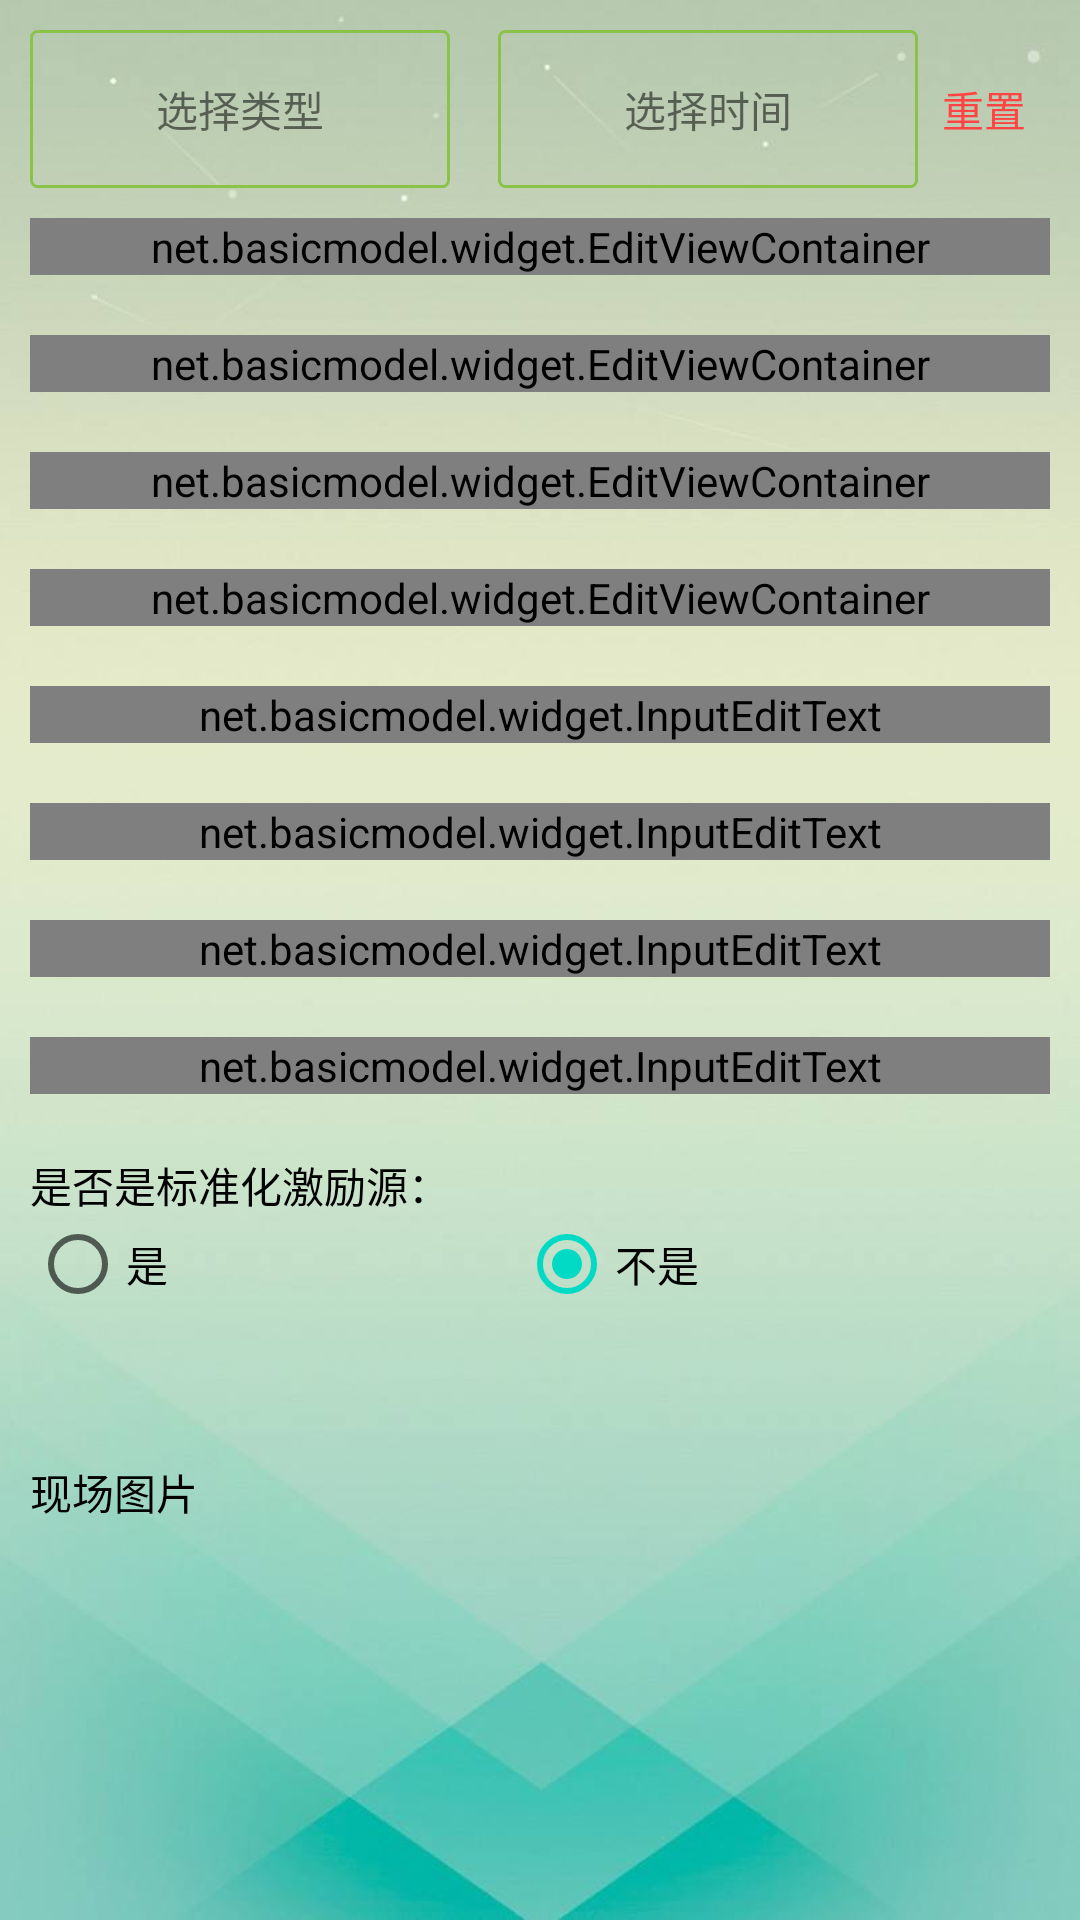

Write the Android layout XML for this screen, with the resource values it uses.
<!-- AndroidManifest.xml: application theme AppTheme -->
<!-- res/layout/layout_fragment_tour.xml -->
<?xml version="1.0" encoding="utf-8"?>

<LinearLayout xmlns:android="http://schemas.android.com/apk/res/android"
    android:layout_width="match_parent"
    android:layout_height="match_parent"
    android:background="@mipmap/bg">

    <View
        android:id="@+id/tagView"
        android:layout_width="0dp"
        android:layout_height="0dp" />

    <ScrollView
        android:layout_width="match_parent"
        android:layout_height="match_parent">

        <LinearLayout
            android:layout_width="match_parent"
            android:layout_height="wrap_content"
            android:orientation="vertical"
            android:padding="10dp">

            <LinearLayout
                android:layout_width="match_parent"
                android:layout_height="wrap_content"
                android:orientation="horizontal">

                <TextView
                    android:id="@+id/choose_filter"
                    android:layout_width="0dp"
                    android:layout_height="wrap_content"
                    android:layout_marginEnd="8dp"
                    android:layout_weight="1"
                    android:background="@drawable/input_selector"
                    android:gravity="center"
                    android:padding="16dp"
                    android:text="选择类型" />

                <TextView
                    android:id="@+id/choose_time"
                    android:layout_width="0dp"
                    android:layout_height="wrap_content"
                    android:layout_marginStart="8dp"
                    android:layout_weight="1"
                    android:background="@drawable/input_selector"
                    android:ellipsize="end"
                    android:gravity="center"
                    android:maxLines="1"
                    android:padding="16dp"
                    android:text="选择时间" />

                <TextView
                    android:id="@+id/reset"
                    android:layout_width="wrap_content"
                    android:layout_height="wrap_content"
                    android:layout_gravity="center"
                    android:layout_marginHorizontal="8dp"
                    android:text="重置"
                    android:textColor="@android:color/holo_red_light" />
            </LinearLayout>

            <net.basicmodel.widget.EditViewContainer
                android:id="@+id/tourID"
                android:layout_width="match_parent"
                android:layout_height="wrap_content"
                android:layout_marginTop="10dp" />

            <net.basicmodel.widget.EditViewContainer
                android:id="@+id/tourLocation"
                android:layout_width="match_parent"
                android:layout_height="wrap_content"
                android:layout_marginTop="20dp" />

            <net.basicmodel.widget.EditViewContainer
                android:id="@+id/tourStartTime"
                android:layout_width="match_parent"
                android:layout_height="wrap_content"
                android:layout_marginTop="20dp" />

            <net.basicmodel.widget.EditViewContainer
                android:id="@+id/tourEndTime"
                android:layout_width="match_parent"
                android:layout_height="wrap_content"
                android:layout_marginTop="20dp" />

            <net.basicmodel.widget.InputEditText
                android:id="@+id/tourCode"
                android:layout_width="match_parent"
                android:layout_height="wrap_content"
                android:layout_marginTop="20dp"
                android:visibility="gone" />

            <net.basicmodel.widget.InputEditText
                android:id="@+id/tourPoint"
                android:layout_width="match_parent"
                android:layout_height="wrap_content"
                android:layout_marginTop="20dp" />

            <net.basicmodel.widget.InputEditText
                android:id="@+id/tourPort"
                android:layout_width="match_parent"
                android:layout_height="wrap_content"
                android:layout_marginTop="20dp" />

            <net.basicmodel.widget.InputEditText
                android:id="@+id/tourStartDistance"
                android:layout_width="match_parent"
                android:layout_height="wrap_content"
                android:layout_marginTop="20dp" />

            <net.basicmodel.widget.InputEditText
                android:id="@+id/tourEndDistance"
                android:layout_width="match_parent"
                android:layout_height="wrap_content"
                android:layout_marginTop="20dp" />

            <TextView
                android:layout_marginTop="20dp"
                android:layout_width="match_parent"
                android:layout_height="wrap_content"
                android:textColor="#000000"
                android:text="是否是标准化激励源："/>

            <RadioGroup
                android:id="@+id/rg_select_std"
                android:layout_width="match_parent"
                android:layout_height="wrap_content"
                android:orientation="horizontal">

                <RadioButton
                    android:layout_width="wrap_content"
                    android:layout_height="match_parent"
                    android:layout_weight="1"
                    android:checked="false"
                    android:text="是"
                    android:id="@+id/rb_std_tool"
                    android:textColor="#000000"/>

                <RadioButton
                    android:layout_width="wrap_content"
                    android:layout_height="match_parent"
                    android:layout_weight="1"
                    android:checked="true"
                    android:text="不是"
                    android:id="@+id/rb_other"
                    android:textColor="#000000"/>
            </RadioGroup>

            <RelativeLayout
                android:layout_width="match_parent"
                android:layout_height="100dp"
                android:layout_marginTop="10dp"
                android:orientation="horizontal">

                <LinearLayout
                    android:layout_width="match_parent"
                    android:layout_height="match_parent"
                    android:layout_toStartOf="@+id/img_add">

                    <TextView
                        android:layout_width="wrap_content"
                        android:layout_height="match_parent"
                        android:layout_marginEnd="10dp"
                        android:gravity="center_vertical"
                        android:text="现场图片"
                        android:textColor="@color/black" />

                    <androidx.recyclerview.widget.RecyclerView
                        android:id="@+id/img_recycler"
                        android:layout_width="match_parent"
                        android:layout_height="100dp" />
                </LinearLayout>

                <ImageView
                    android:id="@+id/img_add"
                    android:layout_width="48dp"
                    android:layout_height="match_parent"
                    android:layout_alignParentEnd="true"
                    android:layout_marginEnd="12dp"
                    android:scaleType="center"
                    android:src="@mipmap/activity_main_add_icon" />
            </RelativeLayout>

            <LinearLayout
                android:id="@+id/tourCustomRoot"
                android:layout_width="match_parent"
                android:layout_height="wrap_content"
                android:layout_marginTop="20dp"
                android:orientation="vertical" />
        </LinearLayout>
    </ScrollView>
</LinearLayout>
<!-- resources referenced by this layout -->
<resources>
  <color name="black">#000000</color>
  <!-- drawable input_selector (drawable) -->
  <?xml version="1.0" encoding="utf-8"?>
  
  <shape xmlns:android="http://schemas.android.com/apk/res/android">
  
      <corners android:radius="2dp"/>
      <stroke android:width="1dp" android:color="@color/green"/>
  </shape>
  <!-- mipmap bg: jpg bitmap (mipmap-xxhdpi, 17668 bytes) -->
  <style name="AppTheme" parent="Theme.AppCompat.Light.NoActionBar">
          
          <item name="colorPrimary">@color/colorPrimary</item>
          <item name="colorPrimaryDark">@color/colorPrimaryDark</item>
          <item name="colorAccent">@color/colorAccent</item>
      </style>
  <color name="green">#8BC34A</color>
  <color name="colorPrimary">#6200EE</color>
  <color name="colorPrimaryDark">#3700B3</color>
  <color name="colorAccent">#03DAC5</color>
</resources>
